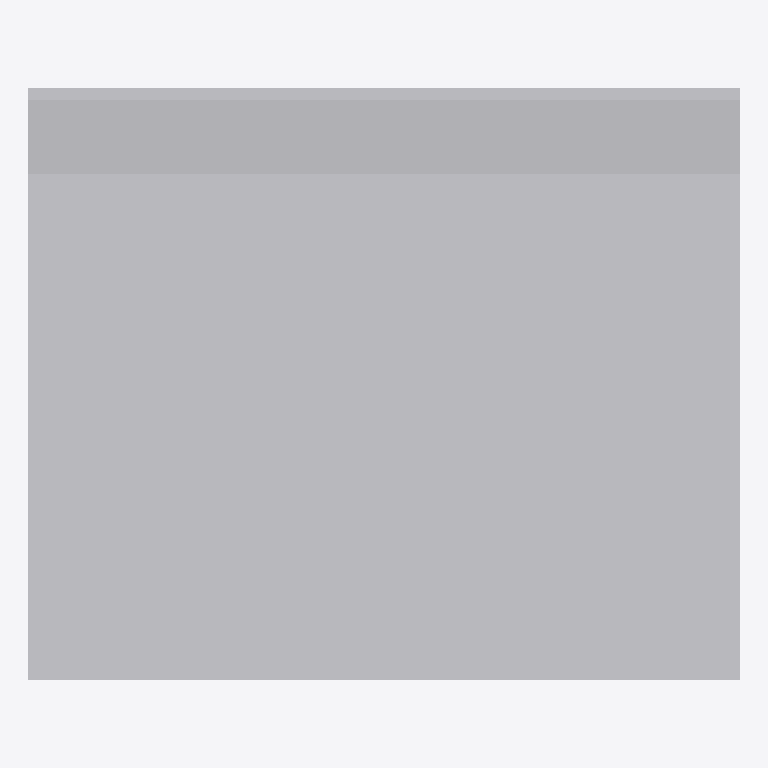
Plan cut of the same IFC building model at storey 'Nivel 1' (level 0.00 m, cut at 1.40 m), seen from above with north up, elements coloured by IFC class: 1 other element (light grey). Cut surfaces are drawn darker.
Extent 60.8 m × 50.6 m × 6.8 m (x, y, z). Storeys (1): Nivel 1 at 0.00 m. Elements (1): 1 IfcBuildingElementProxy.

HEADER;
FILE_DESCRIPTION(('ViewDefinition [CoordinationView]'),'2;1');
FILE_NAME('0001','2023-07-19T08:59:23',(''),(''),'The EXPRESS Data Manager Version 5.02.0100.07 : ','20190108_1515(x64) - Exporter 19.2.1.1 - Default','');
FILE_SCHEMA(('IFC2X3'));
ENDSEC;
DATA;
#107=IFCPROJECT('28lekUYJL7EOemGPjQ0BVf',#41,'0001',$,$,'Nombre de proyecto','Estado de proyecto',(#96,#104),#91);
#302=IFCSITE('28lekUYJL7EOemGPjQ0BVh',#41,'Default',$,'',#301,$,$,.ELEMENT.,(41,22,58,800000),(2,10,58,799999),0.0,$,$);
#117=IFCBUILDING('28lekUYJL7EOemGPjQ0BVe',#41,'',$,$,#32,$,'',.ELEMENT.,$,$,#113);
#126=IFCBUILDINGSTOREY('28lekUYJL7EOemGPkb$qbw',#41,'Nivel 1',$,$,#124,$,'Nivel 1',.ELEMENT.,0.0);
#201=IFCBUILDINGELEMENTPROXY('2qJgJ9TtPDCupZ4jezCC26',#41,'APBCN-URB-MON-Edificio_TCB_LOD1:LOD1:673924',$,'LOD1',#199,#194,'673924',$);
ENDSEC;
